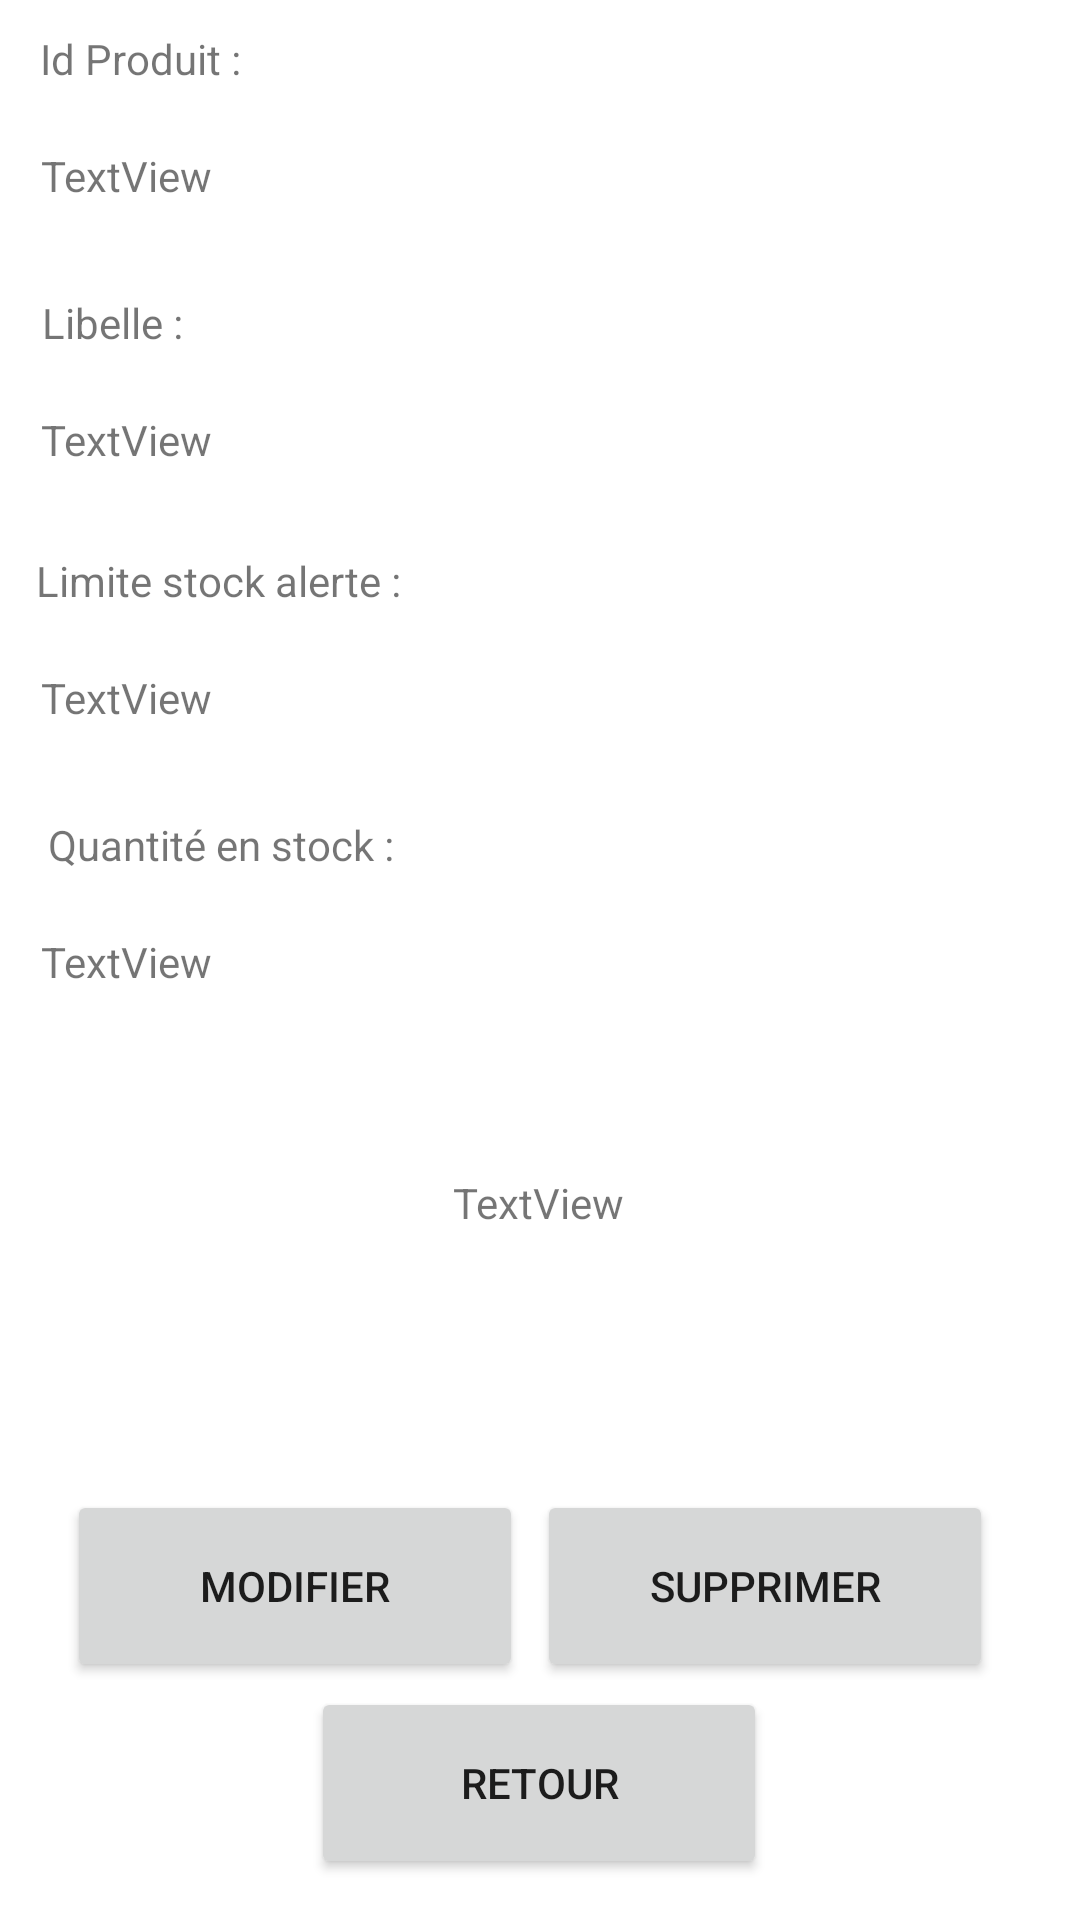

Produce the Android XML layout that renders to this screen, including the resource entries it uses.
<!-- AndroidManifest.xml: application theme Theme.StockOmatic -->
<!-- res/layout/activity_prod_invent_detail.xml -->
<?xml version="1.0" encoding="utf-8"?>
<androidx.constraintlayout.widget.ConstraintLayout xmlns:android="http://schemas.android.com/apk/res/android"
    xmlns:app="http://schemas.android.com/apk/res-auto"
    xmlns:tools="http://schemas.android.com/tools"
    android:layout_width="match_parent"
    android:layout_height="match_parent"
    tools:context=".ProdInventDetail">

    <TextView
        android:id="@+id/txtTitreIdProdInvent"
        android:layout_width="wrap_content"
        android:layout_height="wrap_content"
        android:layout_marginTop="10dp"
        android:text="Id Produit :"
        app:layout_constraintEnd_toEndOf="parent"
        app:layout_constraintHorizontal_bias="0.045"
        app:layout_constraintStart_toStartOf="parent"
        app:layout_constraintTop_toTopOf="parent" />

    <TextView
        android:id="@+id/txtIdProdInvent"
        android:layout_width="wrap_content"
        android:layout_height="wrap_content"
        android:layout_marginTop="20dp"
        android:text="TextView"
        app:layout_constraintEnd_toEndOf="parent"
        app:layout_constraintHorizontal_bias="0.045"
        app:layout_constraintStart_toStartOf="parent"
        app:layout_constraintTop_toBottomOf="@+id/txtTitreIdProdInvent" />

    <TextView
        android:id="@+id/txtTitreLibelleProdInvent"
        android:layout_width="wrap_content"
        android:layout_height="wrap_content"
        android:layout_marginTop="30dp"
        android:text="Libelle :"
        app:layout_constraintEnd_toEndOf="parent"
        app:layout_constraintHorizontal_bias="0.045"
        app:layout_constraintStart_toStartOf="parent"
        app:layout_constraintTop_toBottomOf="@+id/txtIdProdInvent" />

    <TextView
        android:id="@+id/txtLibelleProdInvent"
        android:layout_width="wrap_content"
        android:layout_height="wrap_content"
        android:layout_marginTop="20dp"
        android:text="TextView"
        app:layout_constraintEnd_toEndOf="parent"
        app:layout_constraintHorizontal_bias="0.045"
        app:layout_constraintStart_toStartOf="parent"
        app:layout_constraintTop_toBottomOf="@+id/txtTitreLibelleProdInvent" />

    <TextView
        android:id="@+id/txtTitreLimiteProdInvent"
        android:layout_width="wrap_content"
        android:layout_height="wrap_content"
        android:layout_marginTop="28dp"
        android:text="Limite stock alerte :"
        app:layout_constraintEnd_toEndOf="parent"
        app:layout_constraintHorizontal_bias="0.05"
        app:layout_constraintStart_toStartOf="parent"
        app:layout_constraintTop_toBottomOf="@+id/txtLibelleProdInvent" />

    <TextView
        android:id="@+id/txtLimiteProdInvent"
        android:layout_width="wrap_content"
        android:layout_height="wrap_content"
        android:layout_marginTop="20dp"
        android:text="TextView"
        app:layout_constraintEnd_toEndOf="parent"
        app:layout_constraintHorizontal_bias="0.045"
        app:layout_constraintStart_toStartOf="parent"
        app:layout_constraintTop_toBottomOf="@+id/txtTitreLimiteProdInvent" />

    <TextView
        android:id="@+id/txtTitreQteProdInvent"
        android:layout_width="wrap_content"
        android:layout_height="wrap_content"
        android:layout_marginTop="30dp"
        android:text="Quantité en stock :"
        app:layout_constraintEnd_toEndOf="parent"
        app:layout_constraintHorizontal_bias="0.065"
        app:layout_constraintStart_toStartOf="parent"
        app:layout_constraintTop_toBottomOf="@+id/txtLimiteProdInvent" />

    <TextView
        android:id="@+id/txtQteProdInvent"
        android:layout_width="wrap_content"
        android:layout_height="wrap_content"
        android:layout_marginTop="20dp"
        android:text="TextView"
        app:layout_constraintEnd_toEndOf="parent"
        app:layout_constraintHorizontal_bias="0.045"
        app:layout_constraintStart_toStartOf="parent"
        app:layout_constraintTop_toBottomOf="@+id/txtTitreQteProdInvent" />

    <Button
        android:id="@+id/btnSupprProdInvent"
        android:layout_width="152dp"
        android:layout_height="64dp"
        android:text="SUPPRIMER"
        app:layout_constraintBottom_toBottomOf="parent"
        app:layout_constraintEnd_toEndOf="parent"
        app:layout_constraintHorizontal_bias="0.861"
        app:layout_constraintStart_toStartOf="parent"
        app:layout_constraintTop_toTopOf="parent"
        app:layout_constraintVertical_bias="0.862" />

    <Button
        android:id="@+id/btnModifProdInvent"
        android:layout_width="152dp"
        android:layout_height="64dp"
        android:text="MODIFIER"
        app:layout_constraintBottom_toBottomOf="parent"
        app:layout_constraintEnd_toEndOf="parent"
        app:layout_constraintHorizontal_bias="0.108"
        app:layout_constraintStart_toStartOf="parent"
        app:layout_constraintTop_toTopOf="parent"
        app:layout_constraintVertical_bias="0.862" />

    <Button
        android:id="@+id/btnRetourProdInvent"
        android:layout_width="152dp"
        android:layout_height="64dp"
        android:text="RETOUR"
        app:layout_constraintBottom_toBottomOf="parent"
        app:layout_constraintEnd_toEndOf="parent"
        app:layout_constraintHorizontal_bias="0.498"
        app:layout_constraintStart_toStartOf="parent"
        app:layout_constraintTop_toTopOf="parent"
        app:layout_constraintVertical_bias="0.976" />

    <TextView
        android:id="@+id/txtEtatStock"
        android:layout_width="wrap_content"
        android:layout_height="wrap_content"
        android:text="TextView"
        app:layout_constraintBottom_toTopOf="@+id/btnRetourProdInvent"
        app:layout_constraintEnd_toEndOf="parent"
        app:layout_constraintHorizontal_bias="0.498"
        app:layout_constraintStart_toStartOf="parent"
        app:layout_constraintTop_toBottomOf="@+id/txtQteProdInvent"
        app:layout_constraintVertical_bias="0.288" />
</androidx.constraintlayout.widget.ConstraintLayout>
<!-- resources referenced by this layout -->
<resources>
  <style name="Theme.StockOmatic" parent="Theme.MaterialComponents.DayNight.DarkActionBar">
          
          <item name="colorPrimary">@color/orange</item>
          <item name="colorPrimaryVariant">@color/orange</item>
          <item name="colorOnPrimary">@color/white</item>
          
          <item name="colorSecondary">@color/orange</item>
          <item name="colorSecondaryVariant">@color/orange</item>
          <item name="colorOnSecondary">@color/white</item>
          
          <item name="android:statusBarColor" tools:targetApi="l">?attr/colorPrimaryVariant</item>
          
      </style>
  <color name="orange">#FCAB34</color>
  <color name="white">#FFFFFFFF</color>
</resources>
